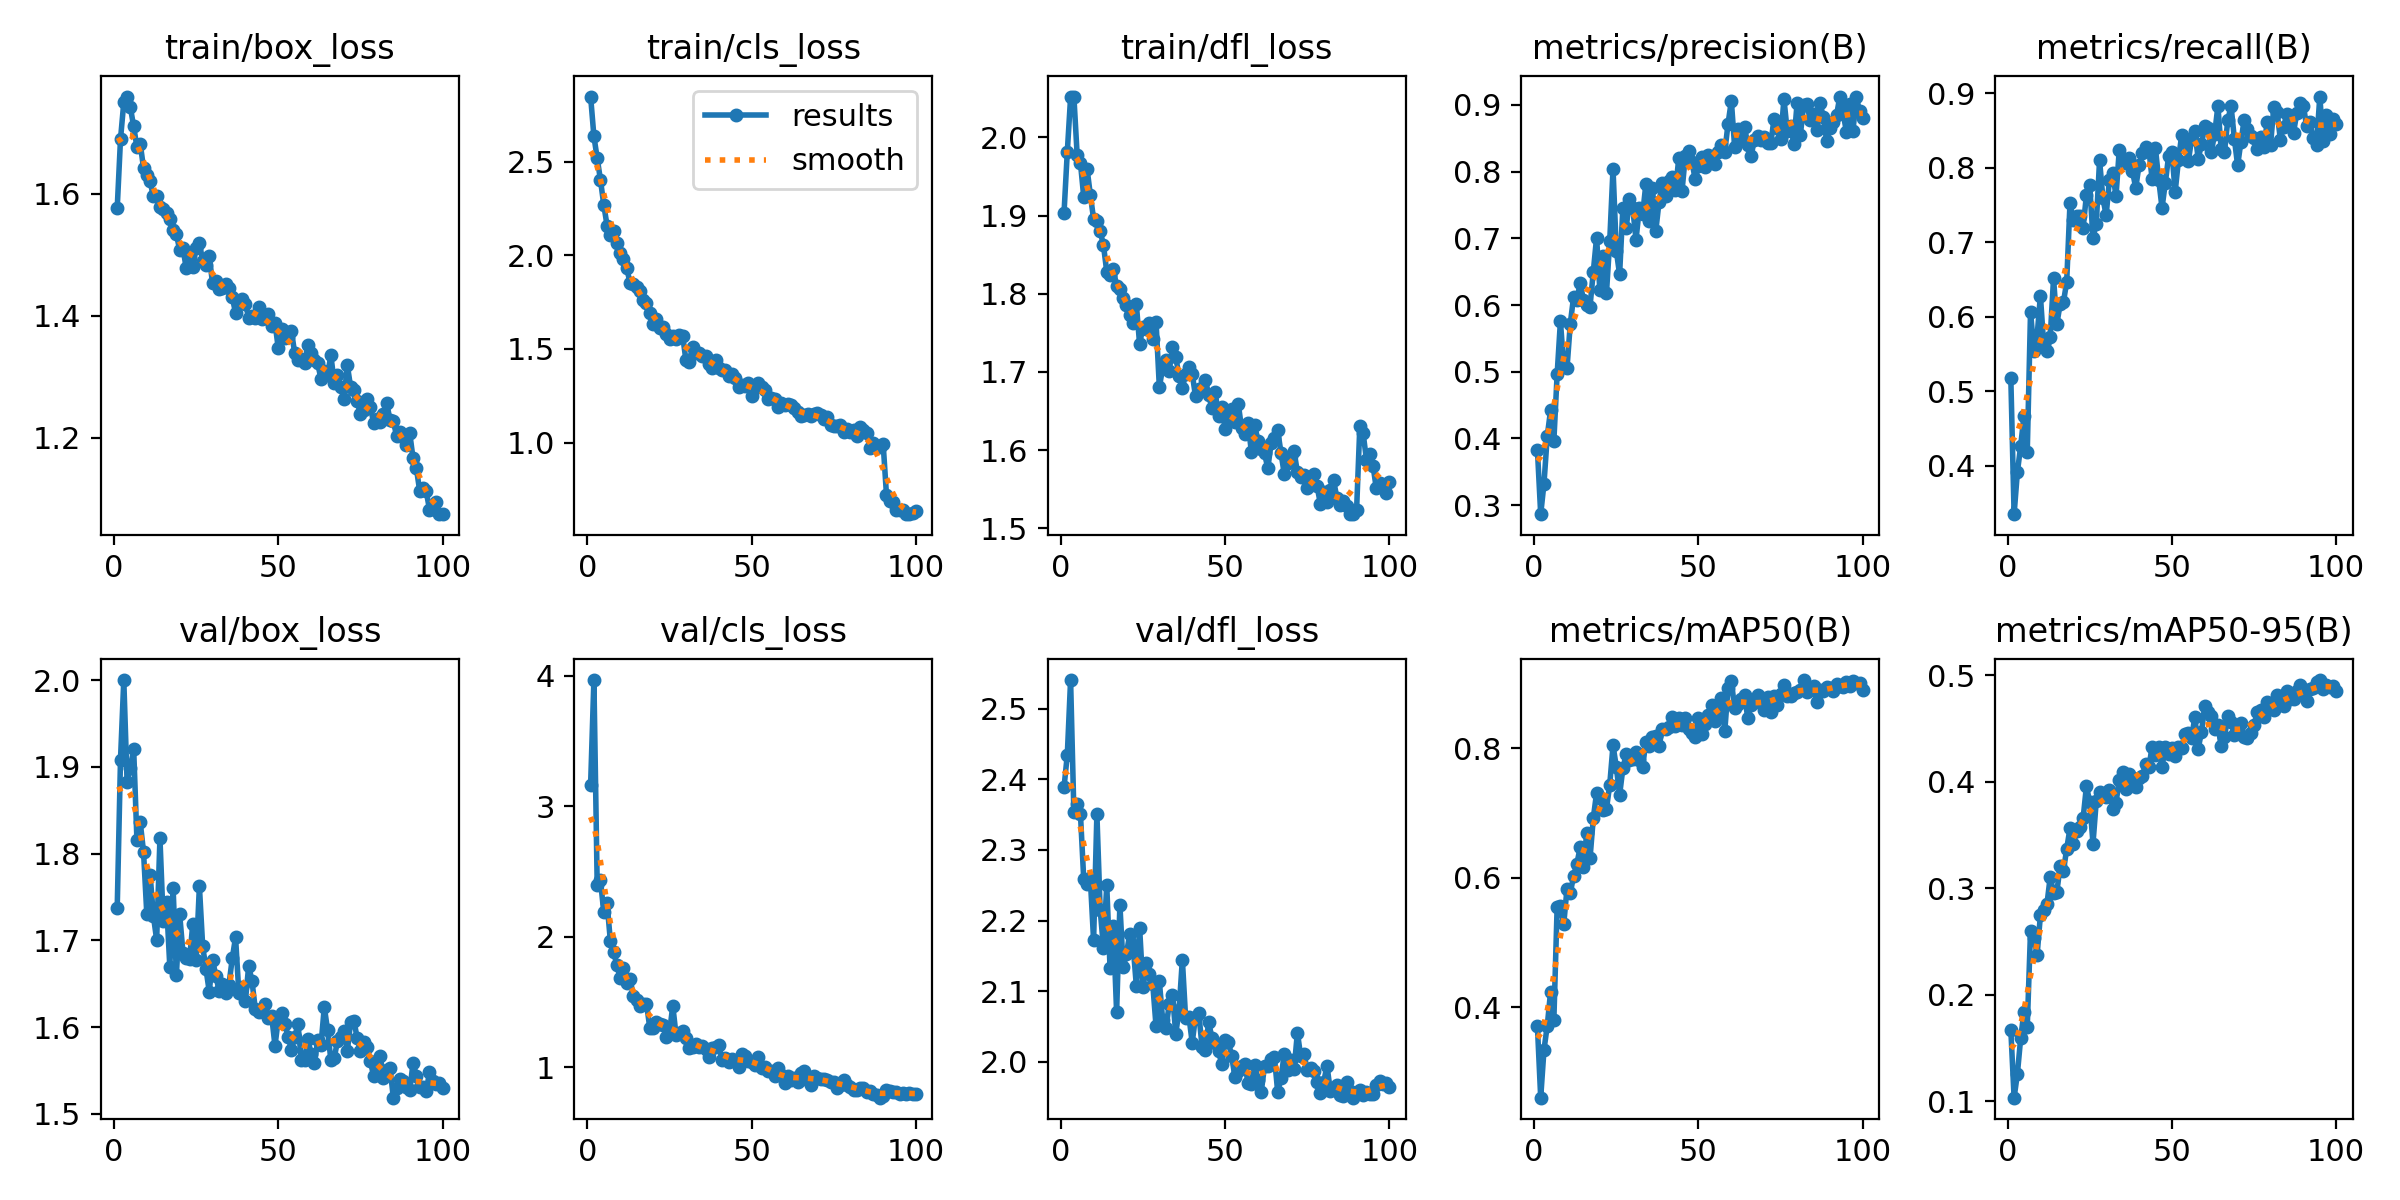

Values plotted in this chart, from the file beside it:
epoch, time, train/box_loss, train/cls_loss, train/dfl_loss, metrics/precision(B), metrics/recall(B), metrics/mAP50(B), metrics/mAP50-95(B), val/box_loss, val/cls_loss, val/dfl_loss, lr/pg0, lr/pg1, lr/pg2
1, 451.7, 1.577, 2.849, 1.903, 0.3827, 0.518, 0.37, 0.1672, 1.738, 3.165, 2.389, 0.0005545, 0.0005545, 0.0005545
2, 841.2, 1.689, 2.637, 1.982, 0.2866, 0.335, 0.26, 0.1031, 1.908, 3.967, 2.435, 0.001099, 0.001099, 0.001099
3, 1415, 1.75, 2.519, 2.051, 0.3325, 0.3916, 0.3341, 0.1255, 2, 2.399, 2.541, 0.001633, 0.001633, 0.001633
4, 1843, 1.759, 2.403, 2.052, 0.4041, 0.4263, 0.3712, 0.159, 1.883, 2.432, 2.354, 0.001617, 0.001617, 0.001617
5, 2188, 1.742, 2.271, 1.977, 0.4419, 0.4672, 0.4234, 0.1837, 1.898, 2.188, 2.365, 0.001601, 0.001601, 0.001601
6, 2547, 1.71, 2.16, 1.967, 0.3963, 0.4184, 0.3796, 0.1696, 1.921, 2.259, 2.351, 0.001584, 0.001584, 0.001584
7, 2888, 1.676, 2.109, 1.924, 0.4962, 0.6069, 0.5547, 0.2601, 1.815, 1.97, 2.258, 0.001568, 0.001568, 0.001568
8, 3231, 1.682, 2.131, 1.96, 0.5756, 0.5544, 0.5557, 0.2536, 1.836, 1.886, 2.252, 0.001551, 0.001551, 0.001551
9, 3571, 1.642, 2.065, 1.927, 0.5088, 0.574, 0.5278, 0.2374, 1.802, 1.779, 2.26, 0.001535, 0.001535, 0.001535
10, 3913, 1.63, 2.011, 1.896, 0.5053, 0.6282, 0.5827, 0.2744, 1.73, 1.681, 2.172, 0.001518, 0.001518, 0.001518
11, 4253, 1.62, 1.983, 1.893, 0.572, 0.5628, 0.5765, 0.2793, 1.776, 1.761, 2.351, 0.001502, 0.001502, 0.001502
12, 4578, 1.596, 1.93, 1.88, 0.6119, 0.5545, 0.6022, 0.2851, 1.728, 1.643, 2.215, 0.001485, 0.001485, 0.001485
13, 4879, 1.596, 1.854, 1.862, 0.6073, 0.5733, 0.6212, 0.3109, 1.7, 1.677, 2.162, 0.001469, 0.001469, 0.001469
14, 5221, 1.578, 1.849, 1.828, 0.6328, 0.6515, 0.6465, 0.2953, 1.818, 1.544, 2.25, 0.001452, 0.001452, 0.001452
15, 5562, 1.575, 1.83, 1.823, 0.6081, 0.59, 0.6166, 0.2964, 1.722, 1.516, 2.133, 0.001436, 0.001436, 0.001436
16, 5908, 1.569, 1.81, 1.832, 0.5995, 0.6169, 0.6689, 0.3204, 1.744, 1.472, 2.192, 0.001419, 0.001419, 0.001419
17, 6249, 1.558, 1.764, 1.81, 0.5977, 0.6192, 0.6296, 0.3157, 1.67, 1.482, 2.07, 0.001403, 0.001403, 0.001403
18, 6591, 1.541, 1.743, 1.807, 0.6499, 0.6468, 0.6918, 0.337, 1.761, 1.487, 2.222, 0.001386, 0.001386, 0.001386
19, 6932, 1.534, 1.69, 1.795, 0.7011, 0.7522, 0.7309, 0.3561, 1.66, 1.302, 2.134, 0.00137, 0.00137, 0.00137
20, 7274, 1.508, 1.633, 1.786, 0.6221, 0.7299, 0.7236, 0.3412, 1.73, 1.299, 2.153, 0.001353, 0.001353, 0.001353
21, 7617, 1.511, 1.658, 1.773, 0.6741, 0.7353, 0.7052, 0.3533, 1.686, 1.347, 2.181, 0.001337, 0.001337, 0.001337
22, 7961, 1.478, 1.614, 1.762, 0.6177, 0.7351, 0.7061, 0.3578, 1.679, 1.329, 2.166, 0.00132, 0.00132, 0.00132
23, 8302, 1.494, 1.618, 1.787, 0.696, 0.7191, 0.7434, 0.3658, 1.678, 1.325, 2.108, 0.001304, 0.001304, 0.001304
24, 8642, 1.479, 1.579, 1.735, 0.8041, 0.7633, 0.8044, 0.3956, 1.719, 1.23, 2.19, 0.001287, 0.001287, 0.001287
25, 8986, 1.512, 1.551, 1.758, 0.6815, 0.7765, 0.7711, 0.3813, 1.677, 1.268, 2.105, 0.001271, 0.001271, 0.001271
26, 9332, 1.519, 1.571, 1.755, 0.6458, 0.7059, 0.7276, 0.3419, 1.762, 1.471, 2.139, 0.001254, 0.001254, 0.001254
27, 9674, 1.49, 1.556, 1.762, 0.7457, 0.725, 0.769, 0.382, 1.693, 1.244, 2.125, 0.001238, 0.001238, 0.001238
28, 10018, 1.484, 1.572, 1.742, 0.715, 0.8098, 0.7906, 0.3901, 1.667, 1.263, 2.11, 0.001221, 0.001221, 0.001221
29, 10365, 1.498, 1.571, 1.764, 0.7585, 0.7596, 0.7821, 0.3886, 1.641, 1.276, 2.05, 0.001205, 0.001205, 0.001205
30, 10707, 1.453, 1.439, 1.681, 0.745, 0.7359, 0.7827, 0.3857, 1.677, 1.223, 2.114, 0.001188, 0.001188, 0.001188
31, 11049, 1.457, 1.432, 1.705, 0.698, 0.7836, 0.7943, 0.3917, 1.659, 1.146, 2.059, 0.001172, 0.001172, 0.001172
32, 11394, 1.443, 1.51, 1.715, 0.745, 0.7926, 0.7817, 0.3747, 1.642, 1.157, 2.047, 0.001155, 0.001155, 0.001155
33, 11736, 1.446, 1.48, 1.701, 0.7357, 0.7618, 0.7713, 0.3804, 1.649, 1.175, 2.081, 0.001139, 0.001139, 0.001139
34, 12077, 1.452, 1.48, 1.731, 0.7815, 0.8243, 0.8098, 0.4017, 1.639, 1.157, 2.095, 0.001122, 0.001122, 0.001122
35, 12418, 1.445, 1.461, 1.719, 0.7264, 0.8103, 0.8038, 0.4089, 1.649, 1.16, 2.04, 0.001106, 0.001106, 0.001106
36, 12760, 1.43, 1.465, 1.695, 0.7752, 0.806, 0.8166, 0.3927, 1.679, 1.14, 2.073, 0.001089, 0.001089, 0.001089
37, 13103, 1.405, 1.419, 1.68, 0.7106, 0.8126, 0.8181, 0.4073, 1.703, 1.08, 2.145, 0.001073, 0.001073, 0.001073
38, 13445, 1.422, 1.4, 1.697, 0.7546, 0.7956, 0.8031, 0.4024, 1.639, 1.145, 2.061, 0.001056, 0.001056, 0.001056
39, 13787, 1.428, 1.439, 1.707, 0.7829, 0.7728, 0.8294, 0.3946, 1.646, 1.158, 2.064, 0.00104, 0.00104, 0.00104
40, 14130, 1.419, 1.399, 1.698, 0.7638, 0.8031, 0.8302, 0.4034, 1.63, 1.171, 2.027, 0.001023, 0.001023, 0.001023
41, 14474, 1.397, 1.388, 1.669, 0.7853, 0.8198, 0.833, 0.4053, 1.671, 1.053, 2.064, 0.001007, 0.001007, 0.001007
42, 14820, 1.399, 1.385, 1.679, 0.7916, 0.8279, 0.8479, 0.4162, 1.653, 1.068, 2.068, 0.0009904, 0.0009904, 0.0009904
43, 15164, 1.396, 1.353, 1.68, 0.7719, 0.8243, 0.8343, 0.4139, 1.621, 1.044, 2.021, 0.0009739, 0.0009739, 0.0009739
44, 15506, 1.414, 1.368, 1.69, 0.8197, 0.7843, 0.8466, 0.4327, 1.617, 1.06, 2.017, 0.0009574, 0.0009574, 0.0009574
45, 15848, 1.394, 1.346, 1.67, 0.7713, 0.8257, 0.8355, 0.4248, 1.621, 1.046, 2.056, 0.0009409, 0.0009409, 0.0009409
46, 16192, 1.397, 1.296, 1.654, 0.8238, 0.7835, 0.8465, 0.4324, 1.626, 1.003, 2.034, 0.0009244, 0.0009244, 0.0009244
47, 16539, 1.402, 1.307, 1.674, 0.8314, 0.746, 0.8295, 0.4139, 1.61, 1.102, 2.027, 0.0009078, 0.0009078, 0.0009078
48, 16881, 1.383, 1.301, 1.644, 0.8147, 0.7794, 0.8229, 0.4329, 1.612, 1.086, 2.015, 0.0008913, 0.0008913, 0.0008913
49, 17225, 1.388, 1.316, 1.655, 0.7886, 0.8154, 0.8171, 0.4261, 1.578, 1.049, 1.996, 0.0008748, 0.0008748, 0.0008748
50, 17570, 1.347, 1.247, 1.627, 0.8078, 0.8209, 0.8467, 0.4315, 1.609, 1.039, 2.03, 0.0008583, 0.0008583, 0.0008583
51, 17916, 1.378, 1.289, 1.641, 0.8216, 0.7675, 0.8217, 0.4239, 1.616, 1.013, 2.029, 0.0008418, 0.0008418, 0.0008418
52, 18262, 1.364, 1.318, 1.652, 0.8072, 0.8103, 0.8371, 0.4328, 1.603, 1.077, 2.007, 0.0008253, 0.0008253, 0.0008253
53, 18552, 1.365, 1.297, 1.636, 0.8255, 0.8444, 0.8516, 0.4314, 1.588, 0.9961, 1.979, 0.0008088, 0.0008088, 0.0008088
54, 18895, 1.375, 1.278, 1.659, 0.8161, 0.8326, 0.8671, 0.445, 1.574, 1.004, 1.987, 0.0007923, 0.0007923, 0.0007923
55, 19238, 1.338, 1.232, 1.629, 0.8111, 0.8083, 0.842, 0.4456, 1.588, 0.973, 1.995, 0.0007758, 0.0007758, 0.0007758
56, 19578, 1.327, 1.24, 1.621, 0.8287, 0.8383, 0.8588, 0.4414, 1.603, 0.9716, 1.996, 0.0007593, 0.0007593, 0.0007593
57, 19920, 1.329, 1.232, 1.635, 0.8404, 0.8485, 0.8781, 0.4608, 1.562, 0.9322, 1.969, 0.0007428, 0.0007428, 0.0007428
58, 20223, 1.323, 1.19, 1.598, 0.8296, 0.8117, 0.8267, 0.4309, 1.562, 0.9949, 1.969, 0.0007263, 0.0007263, 0.0007263
59, 20553, 1.352, 1.21, 1.632, 0.8719, 0.8312, 0.8937, 0.4466, 1.586, 0.9388, 1.995, 0.0007098, 0.0007098, 0.0007098
60, 20896, 1.339, 1.201, 1.612, 0.9059, 0.8554, 0.9039, 0.4713, 1.569, 0.8782, 1.974, 0.0006933, 0.0006933, 0.0006933
... 40 more rows
